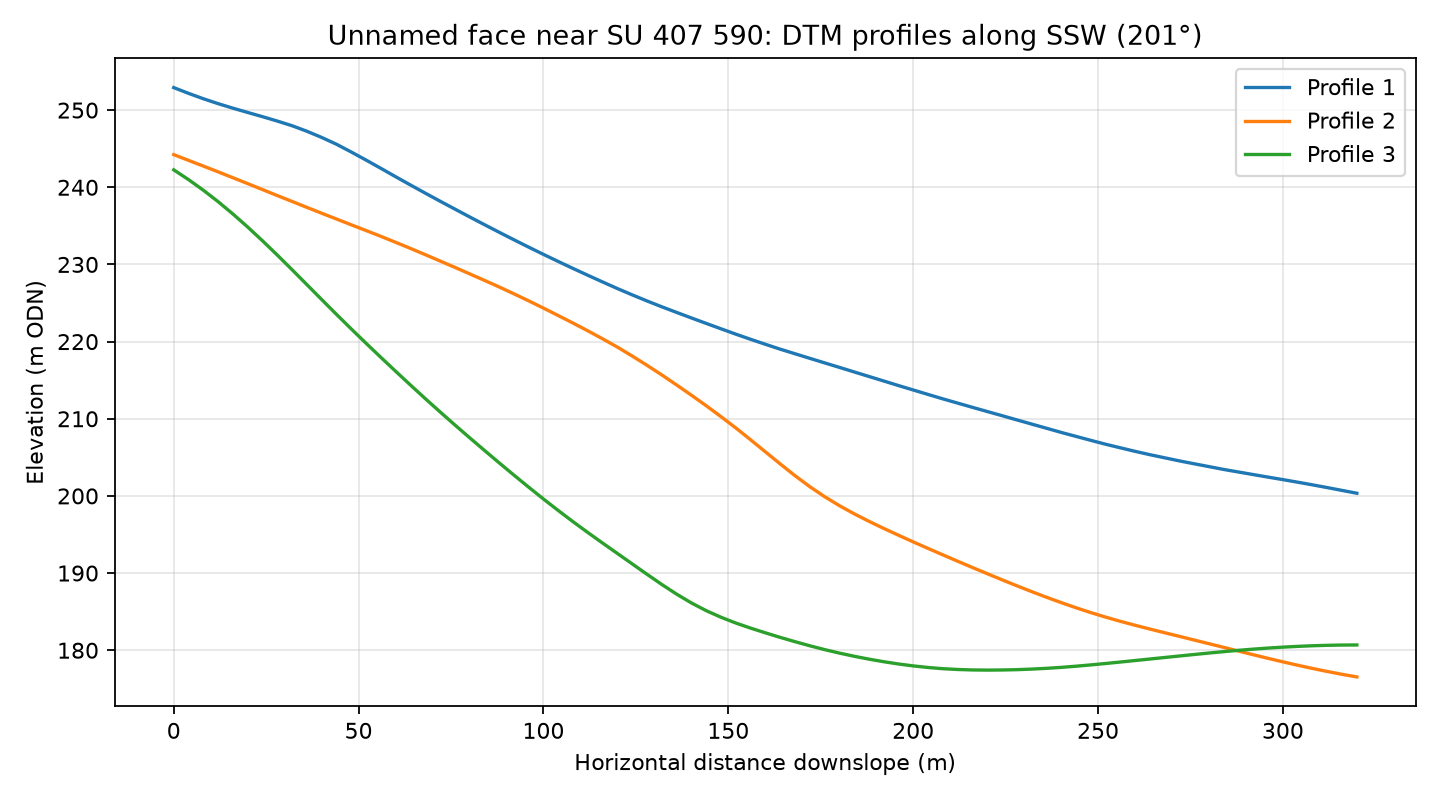

The file beside this chart, header and first rows:
profile, distance_m, elevation_m
1, 0.0, 252.9
1, 4.0, 252.2
1, 8.0, 251.5
1, 12.0, 250.8
1, 16.0, 250.2
1, 20.0, 249.7
1, 24.0, 249.1
1, 28.0, 248.6
1, 32.0, 248
1, 36.0, 247.3
1, 40.0, 246.5
1, 44.0, 245.6
1, 48.0, 244.6
1, 52.0, 243.5
1, 56.0, 242.5
1, 60.0, 241.4
1, 64.0, 240.3
1, 68.0, 239.2
1, 72.0, 238.2
1, 76.0, 237.2
1, 80.0, 236.2
1, 84.0, 235.2
1, 88.0, 234.2
1, 92.0, 233.2
1, 96.0, 232.2
1, 100.0, 231.3
1, 104.0, 230.4
1, 108.0, 229.5
1, 112.0, 228.6
1, 116.0, 227.7
1, 120.0, 226.9
1, 124.0, 226.1
1, 128.0, 225.3
1, 132.0, 224.5
1, 136.0, 223.8
1, 140.0, 223.1
1, 144.0, 222.4
1, 148.0, 221.7
1, 152.0, 221
1, 156.0, 220.3
1, 160.0, 219.7
1, 164.0, 219
1, 168.0, 218.4
1, 172.0, 217.8
1, 176.0, 217.2
1, 180.0, 216.7
1, 184.0, 216.1
1, 188.0, 215.5
1, 192.0, 214.9
1, 196.0, 214.3
1, 200.0, 213.7
1, 204.0, 213.2
1, 208.0, 212.6
1, 212.0, 212
1, 216.0, 211.5
1, 220.0, 210.9
1, 224.0, 210.4
1, 228.0, 209.9
1, 232.0, 209.3
1, 236.0, 208.8
... 183 more rows
